Photos from the image-classification dataset "fold3" in the GitHub repository Anuvathan/Coco_Anuvathan. Its 3 classes are: caterpillar, healthy, leaf spot.

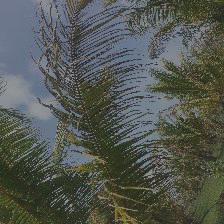
Label: caterpillar

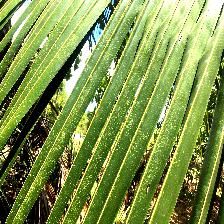
Label: healthy

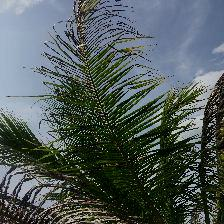
Label: caterpillar

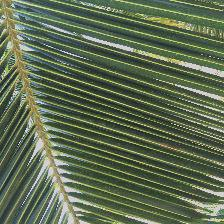
Label: healthy

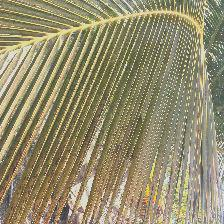
Label: leaf spot

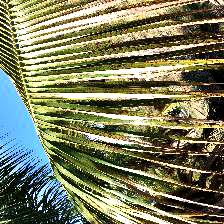
Label: leaf spot
